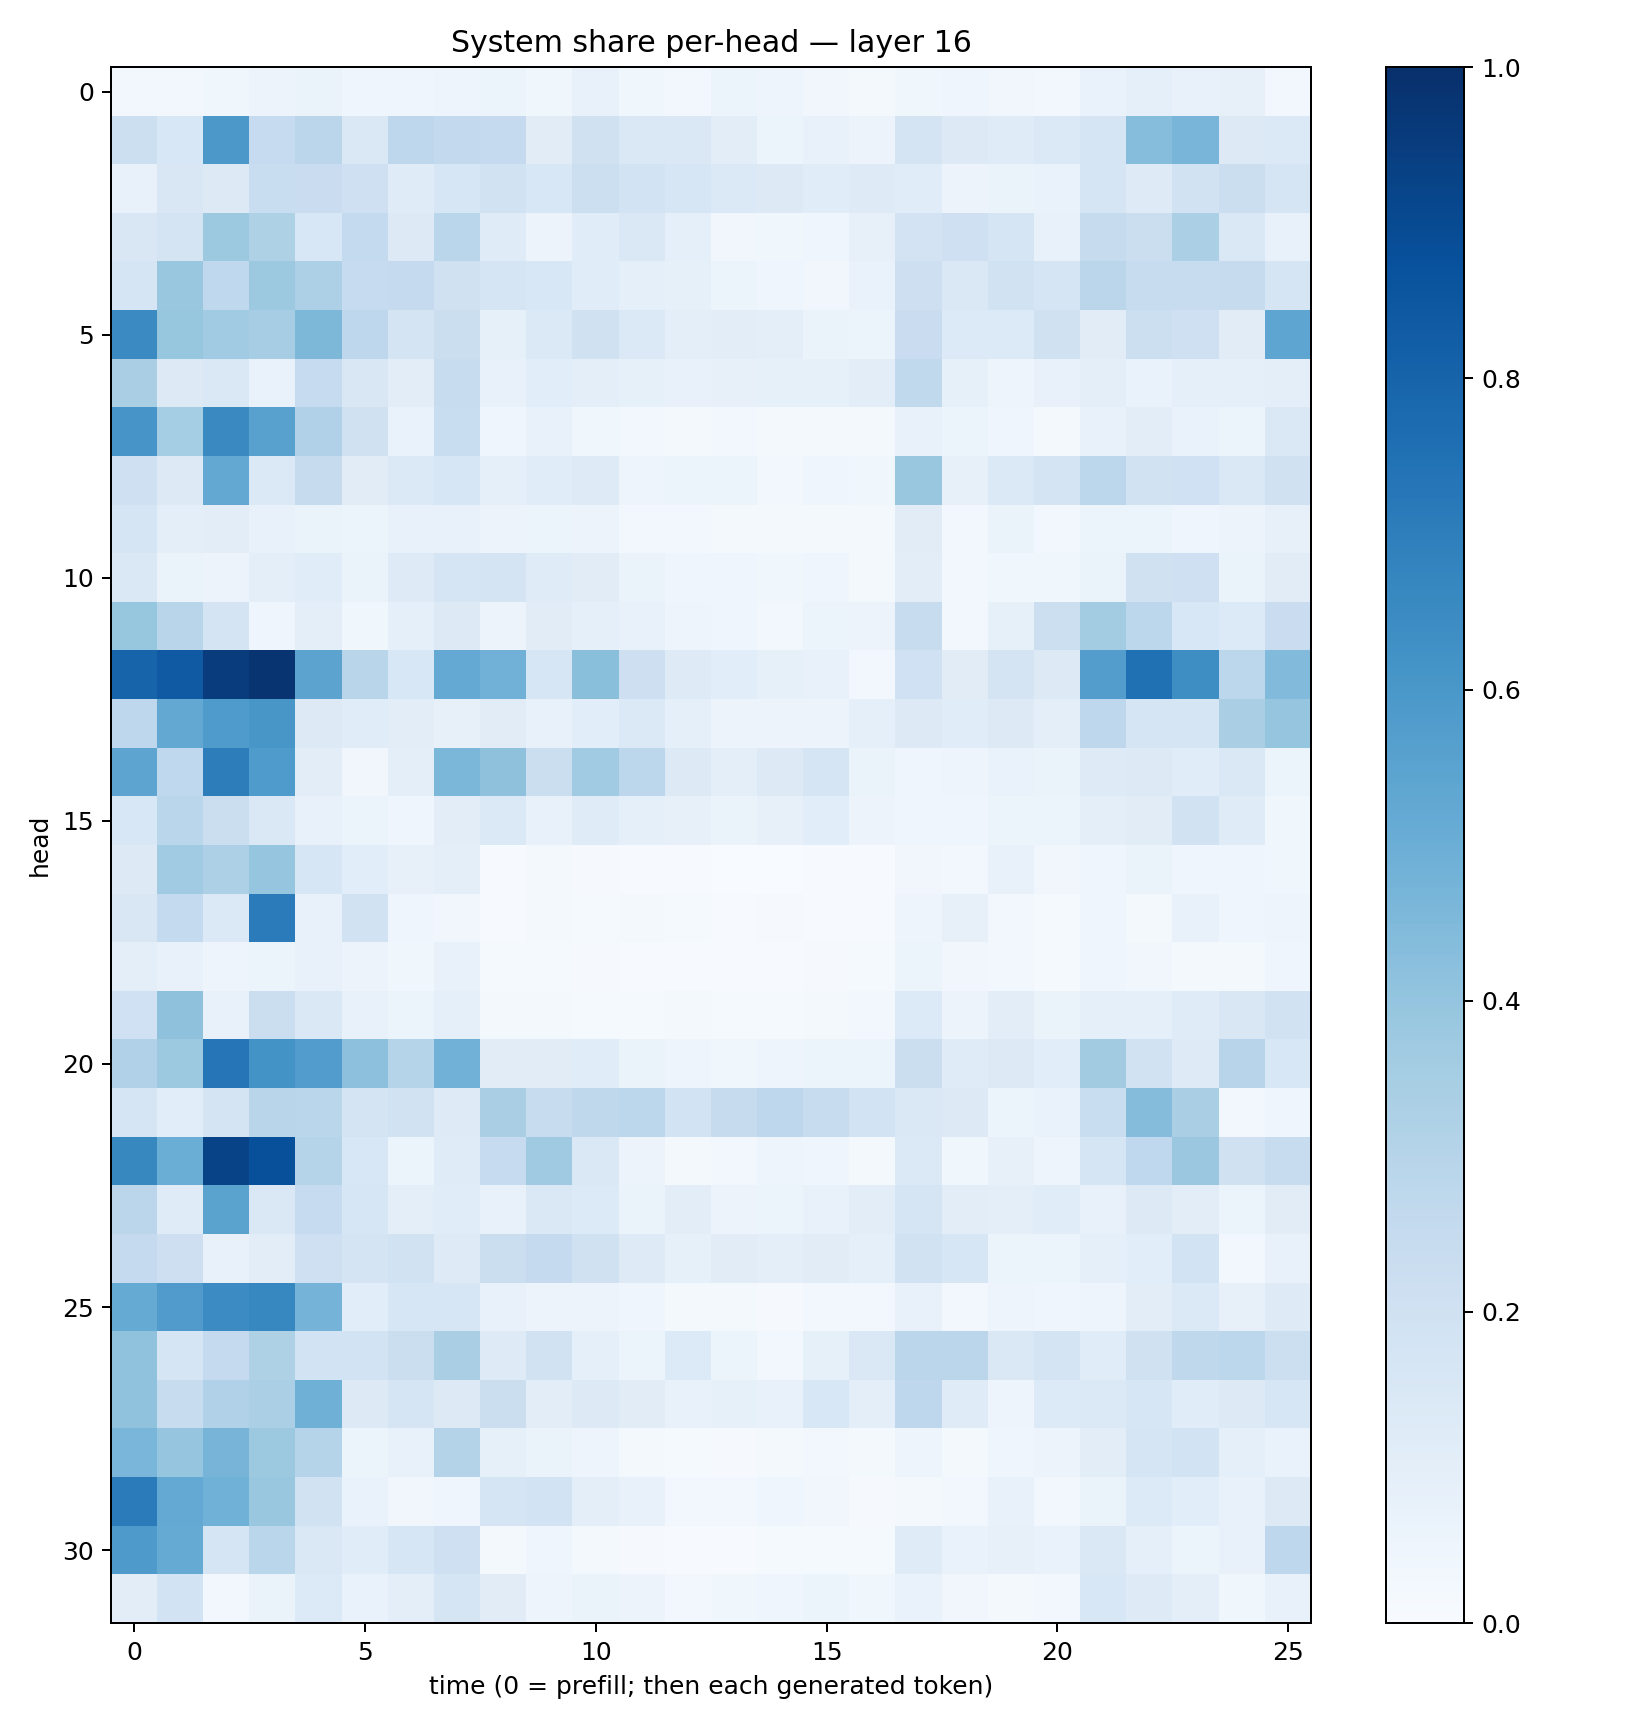

Values plotted in this chart, from the file beside it:
0.026262483, 0.023960648, 0.03551639, 0.0573975, 0.06298086, 0.04504557, 0.043543875, 0.05076126, 0.06211002, 0.03888949, 0.07451381, 0.03897844, 0.026340296, 0.051746376, 0.049026657, 0.033370405, 0.017837953, 0.03533423, 0.04623925, 0.032395132, 0.027347809, 0.06888408, 0.09060269, 0.07500152
0.2179, 0.1525, 0.5958, 0.2476, 0.2842, 0.1463, 0.2765, 0.2598, 0.2518, 0.1128, 0.1983, 0.1464, 0.1409, 0.1027, 0.05934, 0.07036, 0.0555, 0.1744, 0.1271, 0.1185, 0.1372, 0.1645, 0.4304, 0.4674
0.07383, 0.152, 0.1303, 0.2326, 0.2299, 0.2044, 0.1186, 0.1614, 0.188, 0.1534, 0.2174, 0.1864, 0.1589, 0.138, 0.1305, 0.1162, 0.1242, 0.1163, 0.05697, 0.06508, 0.06942, 0.1713, 0.1218, 0.1939
0.1494, 0.1791, 0.3779, 0.3206, 0.1557, 0.2544, 0.1319, 0.2857, 0.12, 0.05692, 0.114, 0.1437, 0.09312, 0.03305, 0.03659, 0.04399, 0.08143, 0.1831, 0.2034, 0.1657, 0.07703, 0.2435, 0.2233, 0.3343
0.1694, 0.3901, 0.2693, 0.3779, 0.326, 0.2465, 0.2531, 0.1957, 0.1665, 0.1534, 0.114, 0.08963, 0.0829, 0.05367, 0.04588, 0.0318, 0.06821, 0.2138, 0.1445, 0.1899, 0.1671, 0.2826, 0.2387, 0.2352
0.6523, 0.3931, 0.3669, 0.3516, 0.4537, 0.2746, 0.173, 0.2261, 0.08382, 0.1392, 0.1982, 0.1383, 0.09978, 0.1034, 0.09972, 0.06402, 0.05278, 0.2276, 0.1342, 0.1352, 0.1967, 0.1129, 0.2161, 0.2058
0.3397, 0.1261, 0.1432, 0.06698, 0.2462, 0.1513, 0.1048, 0.239, 0.0771, 0.1069, 0.09497, 0.0842, 0.07192, 0.08122, 0.08361, 0.08521, 0.1052, 0.2629, 0.08464, 0.04732, 0.07686, 0.09435, 0.06652, 0.09065
0.609, 0.3517, 0.6537, 0.5581, 0.317, 0.1975, 0.06975, 0.2312, 0.03958, 0.07736, 0.03664, 0.02715, 0.0173, 0.02545, 0.02076, 0.02228, 0.01593, 0.07543, 0.05317, 0.03975, 0.02177, 0.07608, 0.1046, 0.06808
0.2101, 0.1305, 0.5259, 0.1389, 0.2441, 0.1129, 0.1394, 0.1575, 0.09222, 0.1169, 0.1247, 0.04856, 0.05881, 0.05193, 0.03093, 0.04134, 0.0372, 0.3873, 0.08183, 0.1379, 0.1736, 0.2789, 0.1911, 0.2001
0.1669, 0.09528, 0.1043, 0.07102, 0.06589, 0.05324, 0.07099, 0.07617, 0.05845, 0.0529, 0.05549, 0.02852, 0.03116, 0.01757, 0.01648, 0.02029, 0.02205, 0.1108, 0.03046, 0.06317, 0.02624, 0.05177, 0.05417, 0.04347
0.1458, 0.06316, 0.0562, 0.1007, 0.1148, 0.0638, 0.1239, 0.1709, 0.172, 0.1178, 0.1102, 0.06539, 0.03951, 0.04305, 0.03783, 0.04664, 0.02202, 0.1054, 0.02453, 0.03785, 0.03886, 0.06583, 0.1972, 0.2063
0.3928, 0.2905, 0.1749, 0.04613, 0.1009, 0.03804, 0.08696, 0.125, 0.0558, 0.1133, 0.09344, 0.07181, 0.04976, 0.04663, 0.03037, 0.05105, 0.0551, 0.2397, 0.0263, 0.08465, 0.2169, 0.3592, 0.2776, 0.1537
0.7975, 0.8373, 0.9518, 0.98, 0.5456, 0.2918, 0.153, 0.5234, 0.4811, 0.1634, 0.4241, 0.2124, 0.1214, 0.109, 0.08422, 0.07802, 0.03096, 0.2002, 0.112, 0.1743, 0.1262, 0.5708, 0.751, 0.638
0.2753, 0.525, 0.5824, 0.6054, 0.1257, 0.1155, 0.1052, 0.07948, 0.1097, 0.07418, 0.1062, 0.1378, 0.08716, 0.05597, 0.05527, 0.0555, 0.09144, 0.126, 0.1165, 0.1269, 0.09444, 0.2744, 0.167, 0.1675
0.5428, 0.2686, 0.701, 0.5821, 0.1033, 0.03186, 0.09507, 0.4585, 0.4115, 0.2216, 0.3651, 0.2807, 0.1308, 0.0998, 0.1279, 0.1664, 0.0653, 0.04279, 0.04821, 0.06956, 0.06289, 0.1248, 0.1285, 0.1159
0.1538, 0.2872, 0.2262, 0.1447, 0.0718, 0.05445, 0.04477, 0.1022, 0.1388, 0.07253, 0.1204, 0.09302, 0.07886, 0.06531, 0.08158, 0.107, 0.05752, 0.04098, 0.04257, 0.05225, 0.05175, 0.09519, 0.1108, 0.1913
0.1267, 0.3637, 0.3246, 0.3967, 0.1622, 0.1089, 0.08126, 0.09908, 0.007072, 0.01821, 0.008389, 0.006546, 0.005788, 0.00168, 0.003279, 0.003909, 0.006108, 0.03387, 0.02927, 0.07637, 0.03237, 0.04604, 0.0662, 0.04021
0.1509, 0.2569, 0.1404, 0.7081, 0.0772, 0.1938, 0.04444, 0.03282, 0.007081, 0.01798, 0.01559, 0.01755, 0.0127, 0.00696, 0.009215, 0.004569, 0.007737, 0.05067, 0.08034, 0.02556, 0.01209, 0.04349, 0.01858, 0.07032
0.0964, 0.07348, 0.04828, 0.05468, 0.07196, 0.05754, 0.03864, 0.07248, 0.01271, 0.01522, 0.0105, 0.006159, 0.007471, 0.007129, 0.007612, 0.00969, 0.01276, 0.05888, 0.03172, 0.02867, 0.01225, 0.04117, 0.03135, 0.01635
0.2018, 0.4109, 0.07135, 0.2199, 0.1463, 0.07725, 0.05415, 0.08695, 0.01638, 0.0207, 0.0143, 0.01197, 0.02241, 0.01376, 0.01541, 0.01901, 0.02613, 0.1349, 0.05715, 0.1049, 0.06266, 0.08996, 0.09197, 0.1209
0.317, 0.3766, 0.7331, 0.6193, 0.5748, 0.4151, 0.3016, 0.4817, 0.1125, 0.1106, 0.1151, 0.06524, 0.04789, 0.03756, 0.04902, 0.0508, 0.06046, 0.2202, 0.121, 0.125, 0.1069, 0.3615, 0.1945, 0.1224
0.1671, 0.1092, 0.1754, 0.2899, 0.289, 0.1781, 0.1919, 0.1233, 0.3384, 0.2356, 0.2699, 0.2793, 0.1857, 0.2447, 0.2739, 0.2394, 0.1862, 0.1427, 0.128, 0.05915, 0.06718, 0.2317, 0.4367, 0.3368
0.6618, 0.5013, 0.9239, 0.8782, 0.3034, 0.1558, 0.05101, 0.1182, 0.2467, 0.3672, 0.1426, 0.05761, 0.01842, 0.02896, 0.05033, 0.04542, 0.02226, 0.1378, 0.03665, 0.07907, 0.05052, 0.1659, 0.2658, 0.3815
0.2844, 0.1185, 0.5489, 0.1437, 0.2491, 0.163, 0.09842, 0.1133, 0.07335, 0.1461, 0.1358, 0.06471, 0.1053, 0.0583, 0.05169, 0.0707, 0.1026, 0.1689, 0.1046, 0.09988, 0.1157, 0.07467, 0.1292, 0.1038
0.2502, 0.2141, 0.07517, 0.1051, 0.2088, 0.1793, 0.191, 0.1228, 0.2206, 0.2502, 0.1961, 0.1233, 0.08408, 0.1101, 0.09553, 0.1114, 0.08884, 0.1925, 0.1563, 0.06011, 0.05942, 0.09198, 0.1065, 0.1838
0.5179, 0.5818, 0.6449, 0.6667, 0.4762, 0.1093, 0.1622, 0.1641, 0.07082, 0.05786, 0.05832, 0.04199, 0.02061, 0.02178, 0.0105, 0.02678, 0.02611, 0.07615, 0.02418, 0.04863, 0.04243, 0.04971, 0.1022, 0.1383
0.4086, 0.1694, 0.2511, 0.3235, 0.187, 0.185, 0.2249, 0.338, 0.1213, 0.1909, 0.09227, 0.05439, 0.1349, 0.05977, 0.03071, 0.08212, 0.1436, 0.2821, 0.2843, 0.1455, 0.1748, 0.116, 0.1988, 0.2727
0.4094, 0.236, 0.3185, 0.3349, 0.4889, 0.1297, 0.1655, 0.1266, 0.2262, 0.1021, 0.1258, 0.1124, 0.07546, 0.08461, 0.07124, 0.1551, 0.1007, 0.2743, 0.1194, 0.05013, 0.1343, 0.1397, 0.1634, 0.1162
0.4645, 0.3984, 0.4695, 0.3771, 0.3, 0.05947, 0.07479, 0.3071, 0.08585, 0.06601, 0.04745, 0.02288, 0.01486, 0.00941, 0.0165, 0.02928, 0.01659, 0.04948, 0.02027, 0.04253, 0.05547, 0.1017, 0.1646, 0.1863
0.7074, 0.5223, 0.4881, 0.385, 0.1942, 0.06685, 0.035, 0.04335, 0.1642, 0.1848, 0.09994, 0.07211, 0.02571, 0.02503, 0.04019, 0.03167, 0.01066, 0.01935, 0.02445, 0.07319, 0.03104, 0.06341, 0.1338, 0.108
0.5876, 0.5195, 0.1679, 0.2866, 0.1438, 0.1134, 0.1618, 0.21, 0.01869, 0.04595, 0.01588, 0.009696, 0.005054, 0.006709, 0.01284, 0.01322, 0.01201, 0.1176, 0.06667, 0.07864, 0.06867, 0.1424, 0.08932, 0.05978
0.1022, 0.1856, 0.02946, 0.06556, 0.1366, 0.06717, 0.09477, 0.1689, 0.1095, 0.04979, 0.06374, 0.05739, 0.02628, 0.03884, 0.04215, 0.051, 0.03566, 0.06912, 0.03253, 0.02014, 0.02657, 0.1559, 0.123, 0.09664
